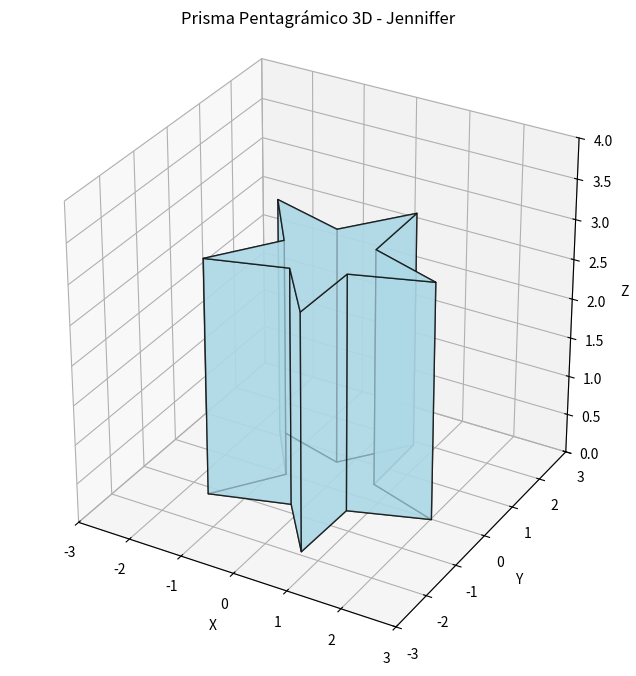

The matplotlib source for this figure:
import matplotlib.pyplot as plt
from mpl_toolkits.mplot3d.art3d import Poly3DCollection
import numpy as np

# Función para generar un pentagrama en 3D
def generar_pentagrama(radio, centro_z):
    angulos = np.linspace(0, 2 * np.pi, 10, endpoint=False)
    puntos = []
    for i in range(10):
        r = radio if i % 2 == 0 else radio / 2.5  # Alternar entre radio grande y pequeño
        x = r * np.cos(angulos[i])
        y = r * np.sin(angulos[i])
        puntos.append((x, y, centro_z))
    return puntos

# Generar puntos para las bases superior e inferior
radio_base = 2
altura_prisma = 3
base_inferior = generar_pentagrama(radio_base, 0)
base_superior = generar_pentagrama(radio_base, altura_prisma)

# Crear las caras del prisma
caras = []

# Conexión de las bases
for i in range(10):
    caras.append([base_inferior[i], base_inferior[(i + 1) % 10], base_superior[(i + 1) % 10], base_superior[i]])

# Agregar las bases inferior y superior
caras.append(base_inferior)
caras.append(base_superior)

# Crear la figura 3D
fig = plt.figure(figsize=(8, 8))
ax = fig.add_subplot(111, projection='3d')

# Dibujar las caras del prisma
for cara in caras:
    poly = Poly3DCollection([cara], alpha=0.7, edgecolor='k', linewidths=1)
    poly.set_facecolor('lightblue')
    ax.add_collection3d(poly)

# Ajustar límites
ax.set_xlim(-3, 3)
ax.set_ylim(-3, 3)
ax.set_zlim(0, 4)
ax.set_box_aspect([1, 1, 1])  # Aspecto proporcional

# Etiquetas y título
ax.set_title("Prisma Pentagrámico 3D - Jenniffer", fontsize=12)
ax.set_xlabel("X")
ax.set_ylabel("Y")
ax.set_zlabel("Z")

# Mostrar la figura
plt.show()
